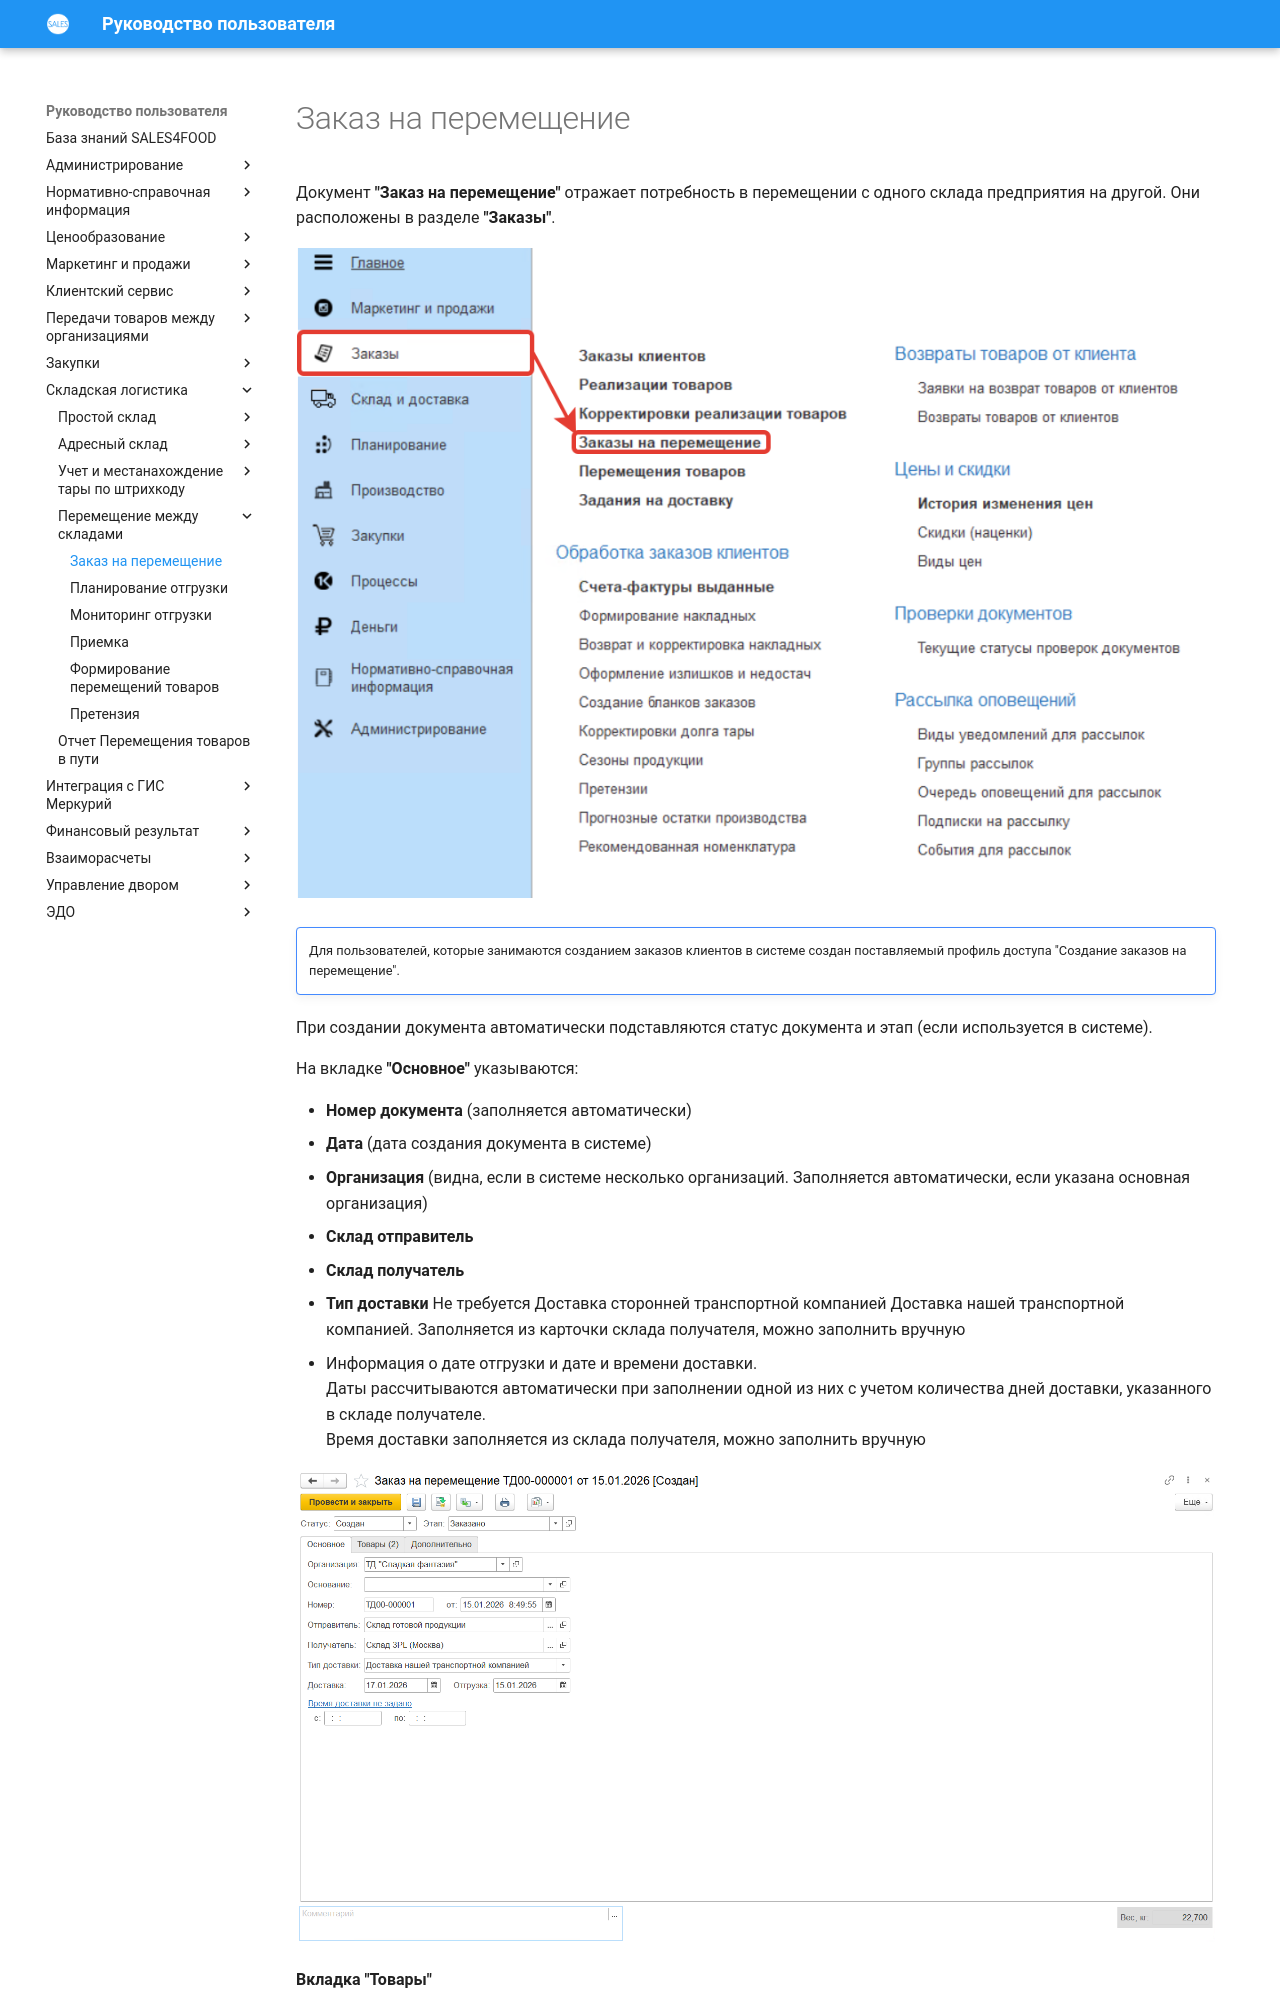

repository: Konstanta-it/sales4food · page: Warehouse/MovingProducts/TransferOrder/index.html · generator: mkdocs

# Заказ на перемещение  

Документ **"Заказ на перемещение"** отражает потребность в перемещении с одного склада предприятия на другой. Они расположены в разделе **"Заказы"**.

[![1][1]][1]

!!! attention ""  

    Для пользователей, которые занимаются созданием заказов клиентов в системе создан поставляемый профиль доступа "Создание заказов на перемещение".  

При создании документа автоматически подставляются статус документа и этап (если используется в системе).

На вкладке **"Основное"** указываются:

- **Номер документа** (заполняется автоматически)
- **Дата** (дата создания документа в системе)
- **Организация** (видна, если в системе несколько организаций. Заполняется автоматически, если указана основная организация)
- **Склад отправитель**
- **Склад получатель**
- **Тип доставки** Не требуется \ Доставка сторонней транспортной компанией \ Доставка нашей транспортной компанией. Заполняется из карточки склада получателя, можно заполнить вручную  
- Информация о дате отгрузки и дате и времени доставки.  
Даты рассчитываются автоматически при заполнении одной из них с учетом количества дней доставки, указанного в складе получателе.   
Время доставки заполняется из склада получателя, можно заполнить вручную 

[![2]][2]

**Вкладка "Товары"**
